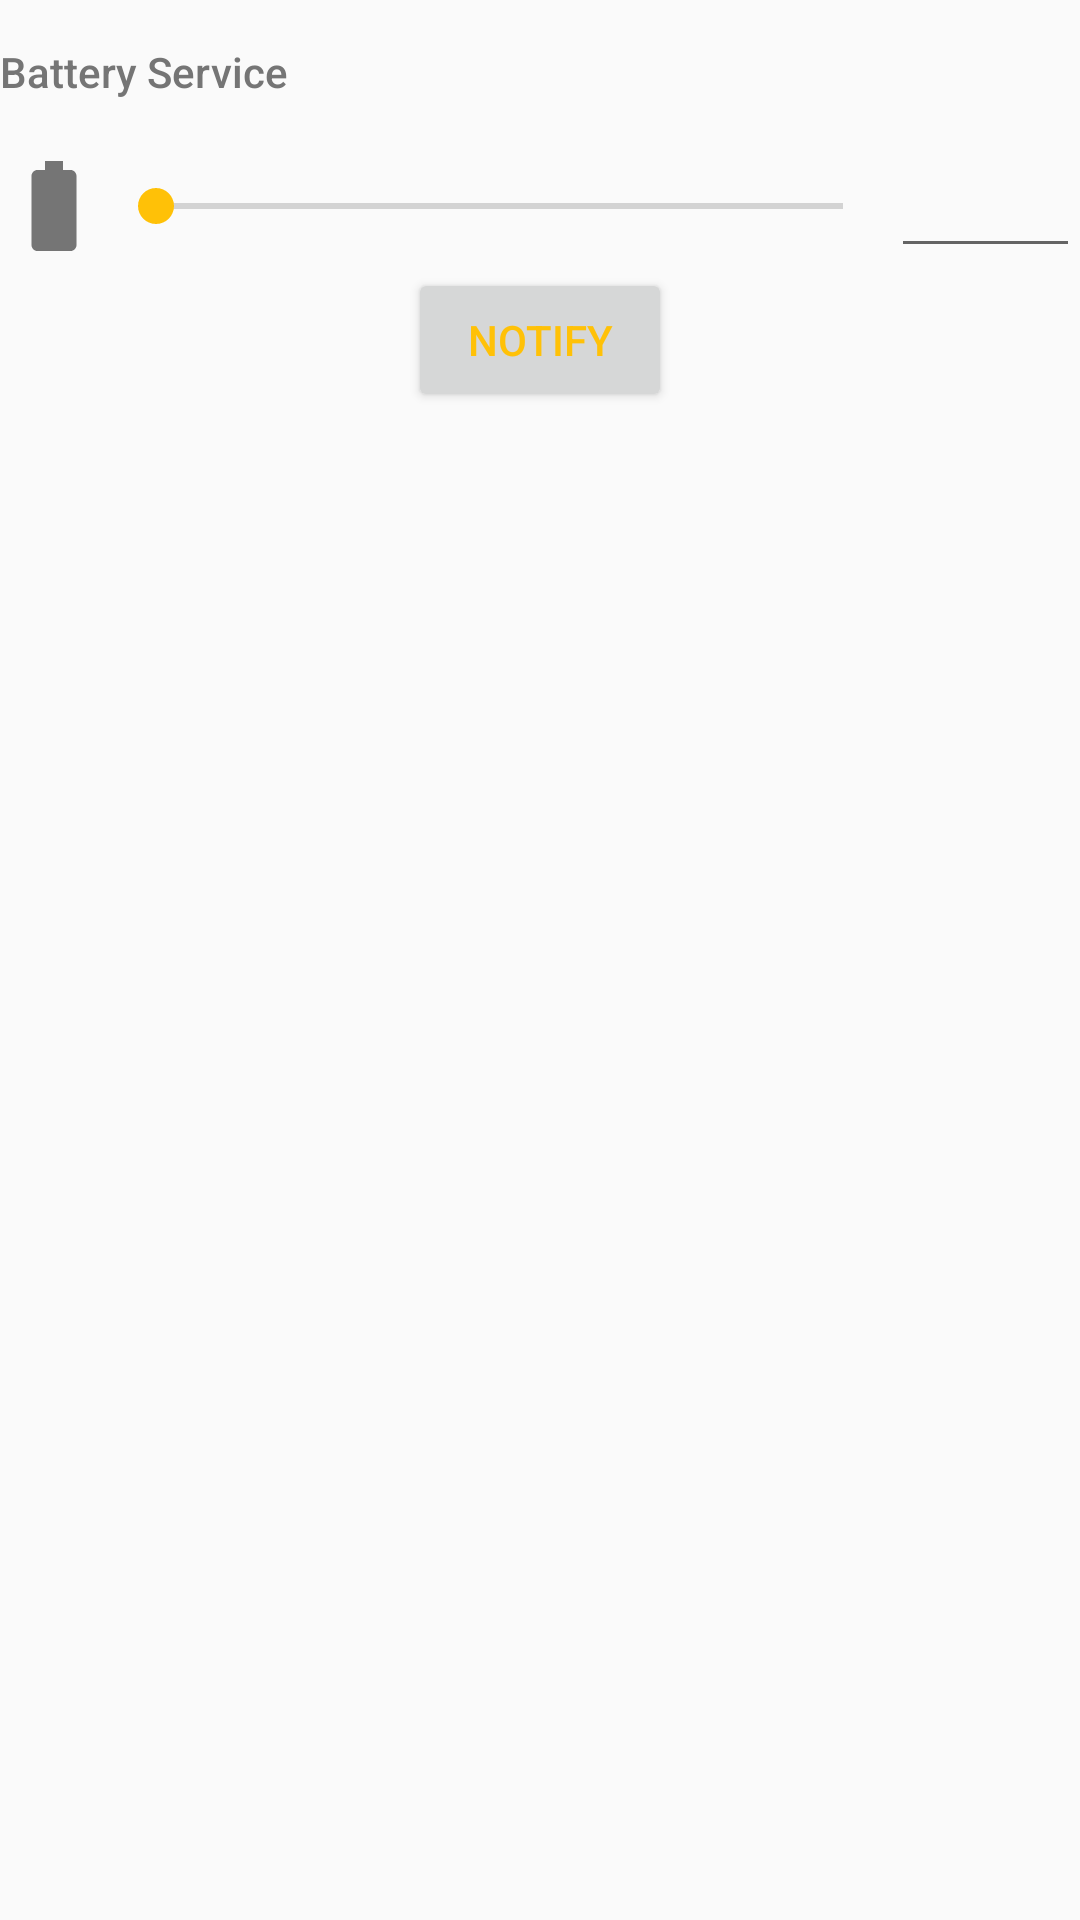

Android layout source for this screen:
<!-- AndroidManifest.xml: application theme AppTheme -->
<!-- res/layout/fragment_battery.xml -->
<FrameLayout xmlns:android="http://schemas.android.com/apk/res/android"
             xmlns:tools="http://schemas.android.com/tools"
             android:layout_width="match_parent"
             android:layout_height="match_parent"
             tools:context=".BatteryServiceFragment">
    <RelativeLayout android:layout_width="fill_parent"
                    android:layout_height="wrap_content">
        <TextView
                android:id="@+id/textView_serviceName"
                android:text="@string/batteryService_name"
                android:textAppearance="@style/subheader"
                android:gravity="center_vertical"
                android:layout_width="wrap_content"
                android:layout_height="48dp"/>
        <LinearLayout
                android:id="@+id/batteryLevel"
                android:orientation="horizontal"
                android:gravity="center_vertical"
                android:layout_width="fill_parent"
                android:layout_height="wrap_content"
                android:layout_below="@id/textView_serviceName">
            <ImageView
                    android:id="@+id/imageView_batteryIcon"
                    android:src="@drawable/battery_icon"
                    android:layout_width="wrap_content"
                    android:layout_height="wrap_content"/>
            <SeekBar
                    android:id="@+id/seekBar_batteryLevel"
                    android:layout_weight="1"
                    android:layout_width="0dp"
                    android:layout_height="wrap_content"/>
            <EditText
                    android:id="@+id/textView_batteryLevel"
                    android:ems="3"
                    android:maxLength="3"
                    android:gravity="center"
                    android:inputType="number"
                    android:layout_width="wrap_content"
                    android:layout_height="wrap_content"/>
        </LinearLayout>
        <Button
                android:id="@+id/button_batteryLevelNotify"
                android:textColor="@color/accent"
                android:layout_width="wrap_content"
                android:layout_height="wrap_content"
                android:text="@string/notify"
                android:layout_centerHorizontal="true"
                android:layout_below="@id/batteryLevel"/>
    </RelativeLayout>
</FrameLayout>
<!-- resources referenced by this layout -->
<resources>
  <color name="accent">#FFC107</color>
  <!-- drawable battery_icon (drawable) -->
  <?xml version="1.0" encoding="utf-8"?>
  
  <vector xmlns:android="http://schemas.android.com/apk/res/android"
          android:width="36dp"
          android:height="36dp"
          android:viewportHeight="48"
          android:viewportWidth="48">
      <path
              android:fillColor="@color/secondary_text"
              android:pathData="M31.33 8h-3.33v-4h-8v4h-3.33c-1.48 0-2.67 1.19-2.67 2.67v30.67c0 1.47 1.19 2.67 2.67 2.67h14.67c1.47 0 2.67-1.19 2.67-2.67v-30.67c-.01-1.48-1.2-2.67-2.68-2.67z"/>
  </vector>
  <string name="batteryService_name">Battery Service</string>
  <string name="notify">Notify</string>
  <style name="subheader" parent="android:TextAppearance.Material.Body2">
          <item name="android:textColor">@color/secondary_text</item>
      </style>
  <style name="AppTheme" parent="Theme.AppCompat.Light.DarkActionBar">
          <item name="colorPrimary">@color/primary</item>
          <item name="colorPrimaryDark">@color/primary_dark</item>
          <item name="colorAccent">@color/accent</item>
      </style>
  <color name="secondary_text">#757575</color>
  <color name="primary">#02A8F3</color>
  <color name="primary_dark">#0288D1</color>
</resources>
